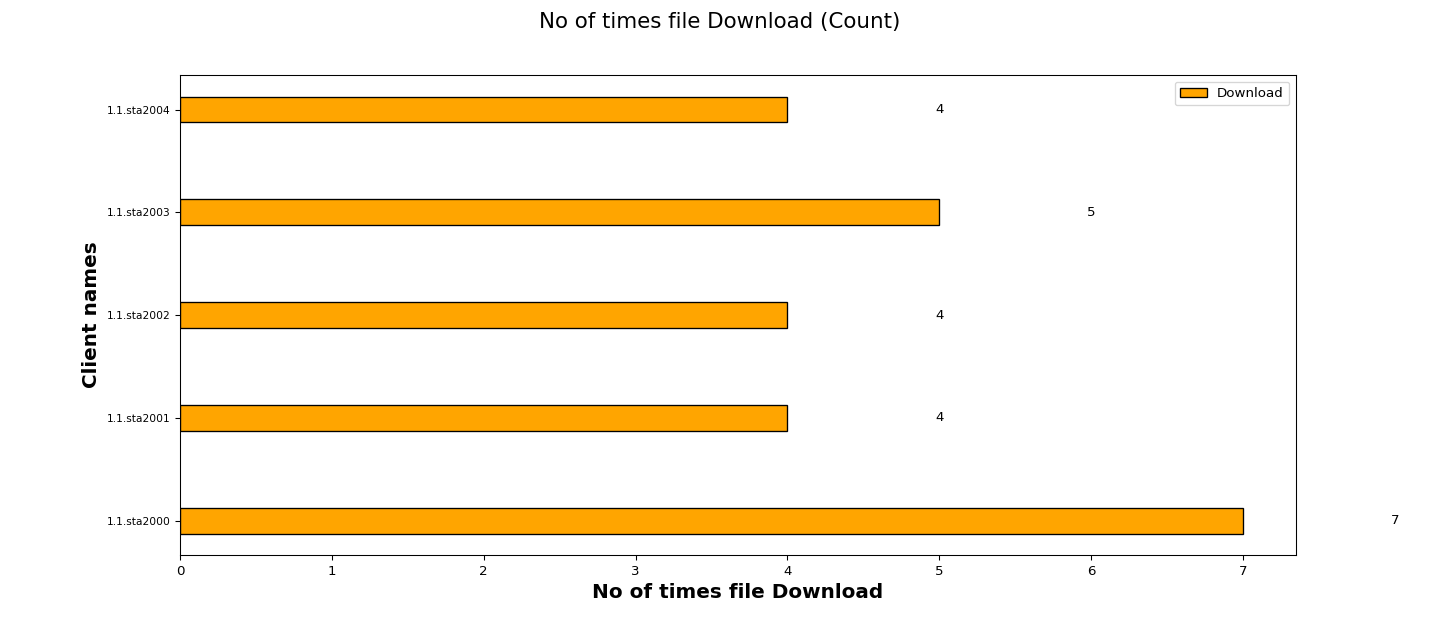

The data file committed next to this chart (first rows):
Client names, Download
1.1.sta2000, 7
1.1.sta2001, 4
1.1.sta2002, 4
1.1.sta2003, 5
1.1.sta2004, 4
